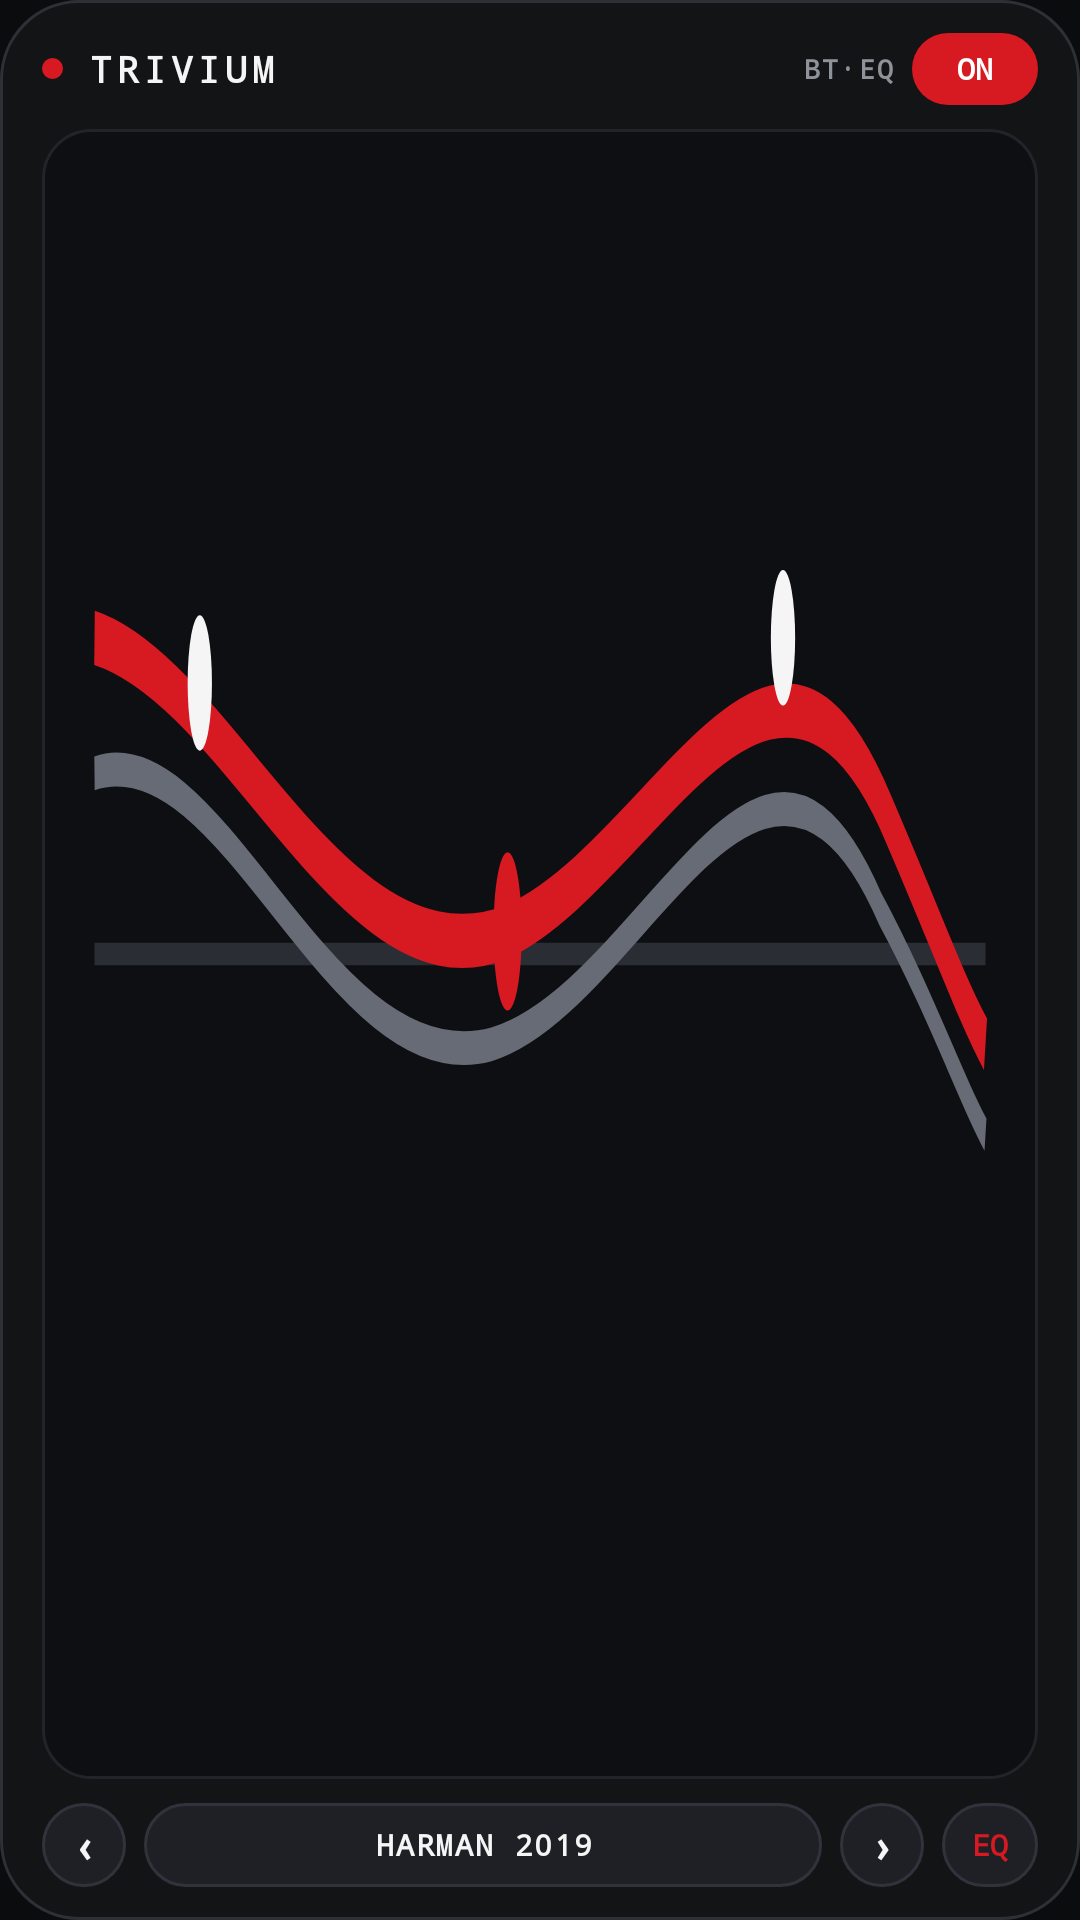

Write the Android layout XML for this screen, with the resource values it uses.
<!-- AndroidManifest.xml: application theme Theme.MoondropDSP -->
<!-- res/layout/widget_nothing_eq_preview.xml -->
<?xml version="1.0" encoding="utf-8"?>
<LinearLayout xmlns:android="http://schemas.android.com/apk/res/android"
    android:layout_width="match_parent"
    android:layout_height="match_parent"
    android:background="@drawable/widget_bg_nothing"
    android:orientation="vertical"
    android:paddingLeft="14dp"
    android:paddingTop="11dp"
    android:paddingRight="14dp"
    android:paddingBottom="11dp">

    <LinearLayout
        android:layout_width="match_parent"
        android:layout_height="wrap_content"
        android:gravity="center_vertical"
        android:orientation="horizontal">

        <ImageView
            android:layout_width="7dp"
            android:layout_height="7dp"
            android:layout_marginEnd="8dp"
            android:contentDescription="@null"
            android:src="@drawable/widget_dot_red" />

        <TextView
            android:layout_width="0dp"
            android:layout_height="wrap_content"
            android:layout_weight="1"
            android:fontFamily="monospace"
            android:letterSpacing="0.14"
            android:text="TRIVIUM"
            android:textColor="#F5F5F5"
            android:textSize="12sp"
            android:textStyle="bold" />

        <TextView
            android:layout_width="wrap_content"
            android:layout_height="wrap_content"
            android:layout_marginEnd="6dp"
            android:fontFamily="monospace"
            android:letterSpacing="0.08"
            android:text="BT·EQ"
            android:textColor="#8E929B"
            android:textSize="9sp"
            android:textStyle="bold" />

        <TextView
            android:layout_width="wrap_content"
            android:layout_height="24dp"
            android:background="@drawable/widget_pill_red"
            android:fontFamily="monospace"
            android:gravity="center"
            android:minWidth="42dp"
            android:paddingLeft="10dp"
            android:paddingRight="10dp"
            android:text="ON"
            android:textColor="#FFFFFFFF"
            android:textSize="10sp"
            android:textStyle="bold" />
    </LinearLayout>

    <FrameLayout
        android:layout_width="match_parent"
        android:layout_height="0dp"
        android:layout_marginTop="8dp"
        android:layout_marginBottom="8dp"
        android:layout_weight="1"
        android:background="@drawable/widget_graph_frame"
        android:padding="4dp">

        <ImageView
            android:layout_width="match_parent"
            android:layout_height="match_parent"
            android:contentDescription="@null"
            android:scaleType="fitXY"
            android:src="@drawable/widget_preview_curve" />
    </FrameLayout>

    <LinearLayout
        android:layout_width="match_parent"
        android:layout_height="28dp"
        android:gravity="center_vertical"
        android:orientation="horizontal">

        <TextView
            android:layout_width="28dp"
            android:layout_height="28dp"
            android:background="@drawable/widget_pill_dark"
            android:fontFamily="monospace"
            android:gravity="center"
            android:text="‹"
            android:textColor="#F5F5F5"
            android:textSize="15sp"
            android:textStyle="bold" />

        <TextView
            android:layout_width="0dp"
            android:layout_height="28dp"
            android:layout_marginLeft="6dp"
            android:layout_marginRight="6dp"
            android:layout_weight="1"
            android:background="@drawable/widget_pill_dark"
            android:fontFamily="monospace"
            android:gravity="center"
            android:letterSpacing="0.06"
            android:text="HARMAN 2019"
            android:textColor="#F5F5F5"
            android:textSize="10sp"
            android:textStyle="bold" />

        <TextView
            android:layout_width="28dp"
            android:layout_height="28dp"
            android:layout_marginEnd="6dp"
            android:background="@drawable/widget_pill_dark"
            android:fontFamily="monospace"
            android:gravity="center"
            android:text="›"
            android:textColor="#F5F5F5"
            android:textSize="15sp"
            android:textStyle="bold" />

        <TextView
            android:layout_width="wrap_content"
            android:layout_height="28dp"
            android:background="@drawable/widget_pill_dark"
            android:fontFamily="monospace"
            android:gravity="center"
            android:paddingLeft="10dp"
            android:paddingRight="10dp"
            android:text="EQ"
            android:textColor="#D71921"
            android:textSize="10sp"
            android:textStyle="bold" />
    </LinearLayout>

</LinearLayout>
<!-- resources referenced by this layout -->
<resources>
  <!-- drawable widget_bg_nothing (drawable) -->
  <?xml version="1.0" encoding="utf-8"?>
  <shape xmlns:android="http://schemas.android.com/apk/res/android"
      android:shape="rectangle">
      <solid android:color="#F0141517" />
      <corners android:radius="26dp" />
      <stroke
          android:width="1dp"
          android:color="#2E3036" />
  </shape>
  <!-- drawable widget_dot_red (drawable) -->
  <?xml version="1.0" encoding="utf-8"?>
  <shape xmlns:android="http://schemas.android.com/apk/res/android"
      android:shape="oval">
      <solid android:color="#FFD71921" />
      <size
          android:width="7dp"
          android:height="7dp" />
  </shape>
  <!-- drawable widget_graph_frame (drawable) -->
  <?xml version="1.0" encoding="utf-8"?>
  <shape xmlns:android="http://schemas.android.com/apk/res/android"
      android:shape="rectangle">
      <solid android:color="#FF0E0F12" />
      <corners android:radius="16dp" />
      <stroke
          android:width="1dp"
          android:color="#22242A" />
  </shape>
  <!-- drawable widget_pill_dark (drawable) -->
  <?xml version="1.0" encoding="utf-8"?>
  <shape xmlns:android="http://schemas.android.com/apk/res/android"
      android:shape="rectangle">
      <solid android:color="#FF1E2025" />
      <corners android:radius="999dp" />
      <stroke
          android:width="1dp"
          android:color="#30333B" />
  </shape>
  <!-- drawable widget_pill_red (drawable) -->
  <?xml version="1.0" encoding="utf-8"?>
  <shape xmlns:android="http://schemas.android.com/apk/res/android"
      android:shape="rectangle">
      <solid android:color="#FFD71921" />
      <corners android:radius="999dp" />
  </shape>
  <!-- drawable widget_preview_curve (drawable) -->
  <?xml version="1.0" encoding="utf-8"?>
  <vector xmlns:android="http://schemas.android.com/apk/res/android"
      android:width="240dp"
      android:height="72dp"
      android:viewportWidth="240"
      android:viewportHeight="72">
      <path
          android:pathData="M10,36 L230,36"
          android:strokeColor="#2A2D34"
          android:strokeWidth="1" />
      <path
          android:pathData="M10,28 C42,26 68,42 108,40 C145,38 175,22 204,34 C216,38 224,42 230,44"
          android:strokeColor="#666B75"
          android:strokeWidth="1.5" />
      <path
          android:pathData="M10,22 C44,24 72,38 112,35 C148,32 178,18 206,30 C218,35 224,38 230,40"
          android:strokeColor="#D71921"
          android:strokeWidth="2.4" />
      <path
          android:fillColor="#F5F5F5"
          android:pathData="M36,24 m-3,0 a3,3 0 1,0 6,0 a3,3 0 1,0 -6,0" />
      <path
          android:fillColor="#D71921"
          android:pathData="M112,35 m-3.5,0 a3.5,3.5 0 1,0 7,0 a3.5,3.5 0 1,0 -7,0" />
      <path
          android:fillColor="#F5F5F5"
          android:pathData="M180,22 m-3,0 a3,3 0 1,0 6,0 a3,3 0 1,0 -6,0" />
  </vector>
  <style name="Theme.MoondropDSP" parent="android:Theme.Material.NoActionBar">
          <item name="android:windowBackground">#0B0C0E</item>
          <item name="android:statusBarColor">@android:color/transparent</item>
          <item name="android:navigationBarColor">@android:color/transparent</item>
      </style>
</resources>
